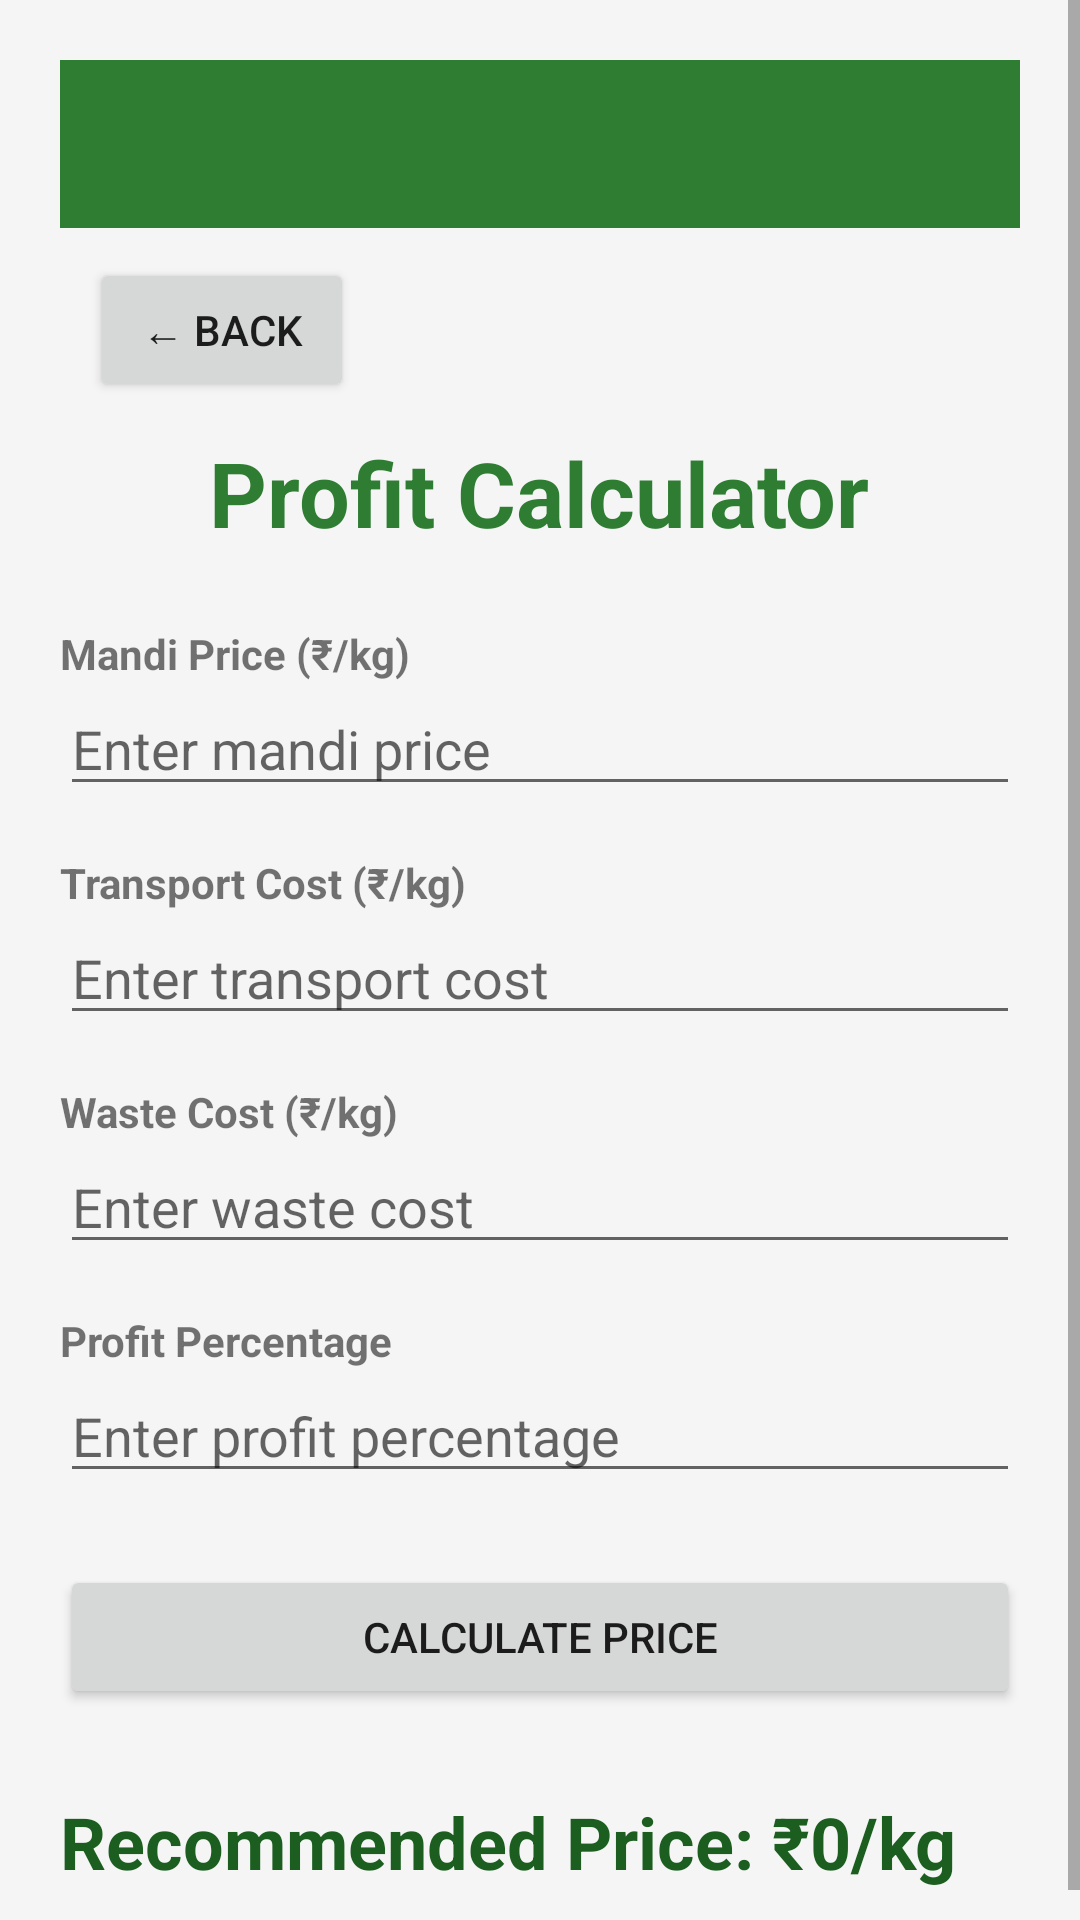

Here is an Android app screen rendered from its layout file. Give the layout XML and the strings, colors and styles it references.
<!-- AndroidManifest.xml: application theme Theme.SafeJobs -->
<!-- res/layout/activity_calculator.xml -->
<?xml version="1.0" encoding="utf-8"?>
<ScrollView xmlns:android="http://schemas.android.com/apk/res/android"
    android:layout_width="match_parent"
    android:layout_height="match_parent"
    android:background="#F5F5F5">

    <LinearLayout
        android:layout_width="match_parent"
        android:layout_height="wrap_content"
        android:orientation="vertical"
        android:padding="20dp">

        <com.google.android.material.appbar.MaterialToolbar
            android:id="@+id/toolbar"
            android:layout_width="match_parent"
            android:layout_height="wrap_content"
            android:background="#2E7D32"
            android:titleTextColor="@android:color/white"/>

        <Button
            android:id="@+id/btnBack"
            android:layout_width="wrap_content"
            android:layout_height="wrap_content"
            android:text="← Back"
            android:layout_margin="10dp"/>

        <TextView
            android:layout_width="wrap_content"
            android:layout_height="wrap_content"
            android:text="Profit Calculator"
            android:textSize="30sp"
            android:textStyle="bold"
            android:textColor="#2E7D32"
            android:layout_gravity="center"
            android:layout_marginBottom="24dp"/>

        <TextView
            android:layout_width="wrap_content"
            android:layout_height="wrap_content"
            android:text="Mandi Price (₹/kg)"
            android:textStyle="bold"/>

        <EditText
            android:id="@+id/etMandiPrice"
            android:layout_width="match_parent"
            android:layout_height="wrap_content"
            android:hint="Enter mandi price"
            android:inputType="numberDecimal"/>

        <TextView
            android:layout_width="wrap_content"
            android:layout_height="wrap_content"
            android:text="Transport Cost (₹/kg)"
            android:textStyle="bold"
            android:layout_marginTop="16dp"/>

        <EditText
            android:id="@+id/etTransport"
            android:layout_width="match_parent"
            android:layout_height="wrap_content"
            android:hint="Enter transport cost"
            android:inputType="numberDecimal"/>

        <TextView
            android:layout_width="wrap_content"
            android:layout_height="wrap_content"
            android:text="Waste Cost (₹/kg)"
            android:textStyle="bold"
            android:layout_marginTop="16dp"/>

        <EditText
            android:id="@+id/etWaste"
            android:layout_width="match_parent"
            android:layout_height="wrap_content"
            android:hint="Enter waste cost"
            android:inputType="numberDecimal"/>

        <TextView
            android:layout_width="wrap_content"
            android:layout_height="wrap_content"
            android:text="Profit Percentage"
            android:textStyle="bold"
            android:layout_marginTop="16dp"/>

        <EditText
            android:id="@+id/etProfit"
            android:layout_width="match_parent"
            android:layout_height="wrap_content"
            android:hint="Enter profit percentage"
            android:inputType="numberDecimal"/>

        <Button
            android:id="@+id/btnCalculate"
            android:layout_width="match_parent"
            android:layout_height="wrap_content"
            android:text="Calculate Price"
            android:layout_marginTop="24dp"/>

        <TextView
            android:id="@+id/tvResult"
            android:layout_width="wrap_content"
            android:layout_height="wrap_content"
            android:text="Recommended Price: ₹0/kg"
            android:textSize="24sp"
            android:textStyle="bold"
            android:textColor="#1B5E20"
            android:layout_marginTop="28dp"/>

    </LinearLayout>

</ScrollView>
<!-- resources referenced by this layout -->
<resources>
  <style name="Theme.SafeJobs" parent="Theme.MaterialComponents.DayNight.NoActionBar" />
</resources>
